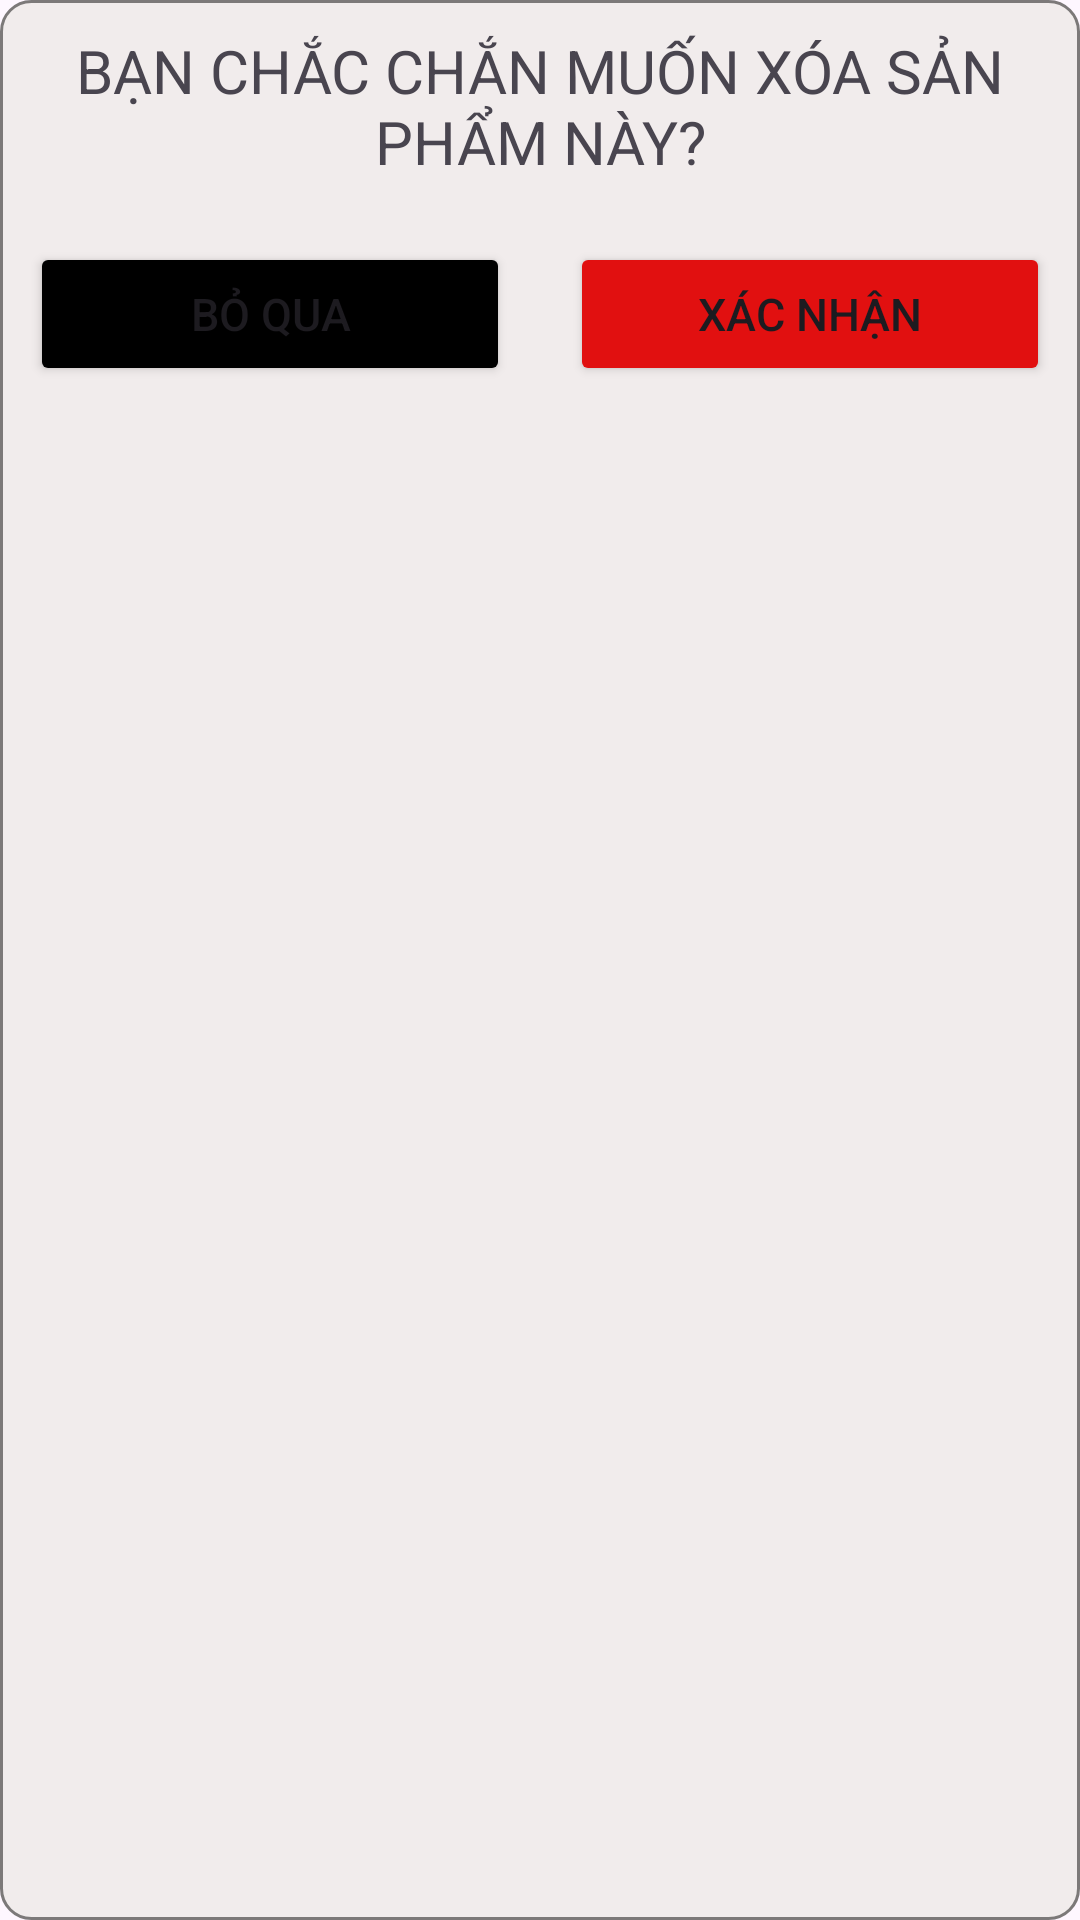

Produce the Android XML layout that renders to this screen, including the resource entries it uses.
<!-- AndroidManifest.xml: application theme Theme.MobileApp -->
<!-- res/layout/dialog_confirm_giohang.xml -->
<?xml version="1.0" encoding="utf-8"?>
<LinearLayout xmlns:android="http://schemas.android.com/apk/res/android"
    android:id="@+id/dialogGioHang"
    android:layout_width="match_parent"
    android:layout_height="wrap_content"
    android:orientation="vertical"
    android:background="@drawable/custom_dialog">
    <TextView
        android:layout_width="match_parent"
        android:layout_height="wrap_content"
        android:text="Bạn chắc chắn muốn xóa sản phẩm này?"
        android:textSize="20sp"
        android:padding="10dp"
        android:gravity="center"
        android:textAllCaps="true"/>
    <LinearLayout
        android:layout_width="match_parent"
        android:layout_height="wrap_content"
        android:orientation="horizontal"
        android:layout_weight="2">
        <Button
            android:id="@+id/btnBoQua"
            android:layout_width="0dp"
            android:layout_height="wrap_content"
            android:layout_weight="1"
            android:backgroundTint="@color/black"
            android:layout_margin="10dp"
            android:text="Bỏ qua"
            android:textSize="15sp"
            android:textAllCaps="true"
            />
        <Button
            android:id="@+id/btnXacNhan"
            android:layout_width="0dp"
            android:layout_height="wrap_content"
            android:layout_weight="1"
            android:backgroundTint="#E11010"
            android:layout_margin="10dp"
            android:text="Xác nhận"
            android:textSize="15sp"
            android:textAllCaps="true"
            />

    </LinearLayout>
</LinearLayout>
<!-- resources referenced by this layout -->
<resources>
  <color name="black">#FF000000</color>
  <!-- drawable custom_dialog (drawable) -->
  <?xml version="1.0" encoding="utf-8"?>
  <shape xmlns:android="http://schemas.android.com/apk/res/android">
      <solid android:color="@color/white"/>
      <corners android:radius="10dp"/>
      <stroke android:color="#7C7979"
          android:width="1dp"/>
  </shape>
  <style name="Theme.MobileApp" parent="Base.Theme.MyApp" />
  <color name="white">#F1ECEC</color>
  <style name="Base.Theme.MyApp" parent="Theme.Material3.DayNight.NoActionBar">
  
      
          
      </style>
</resources>
